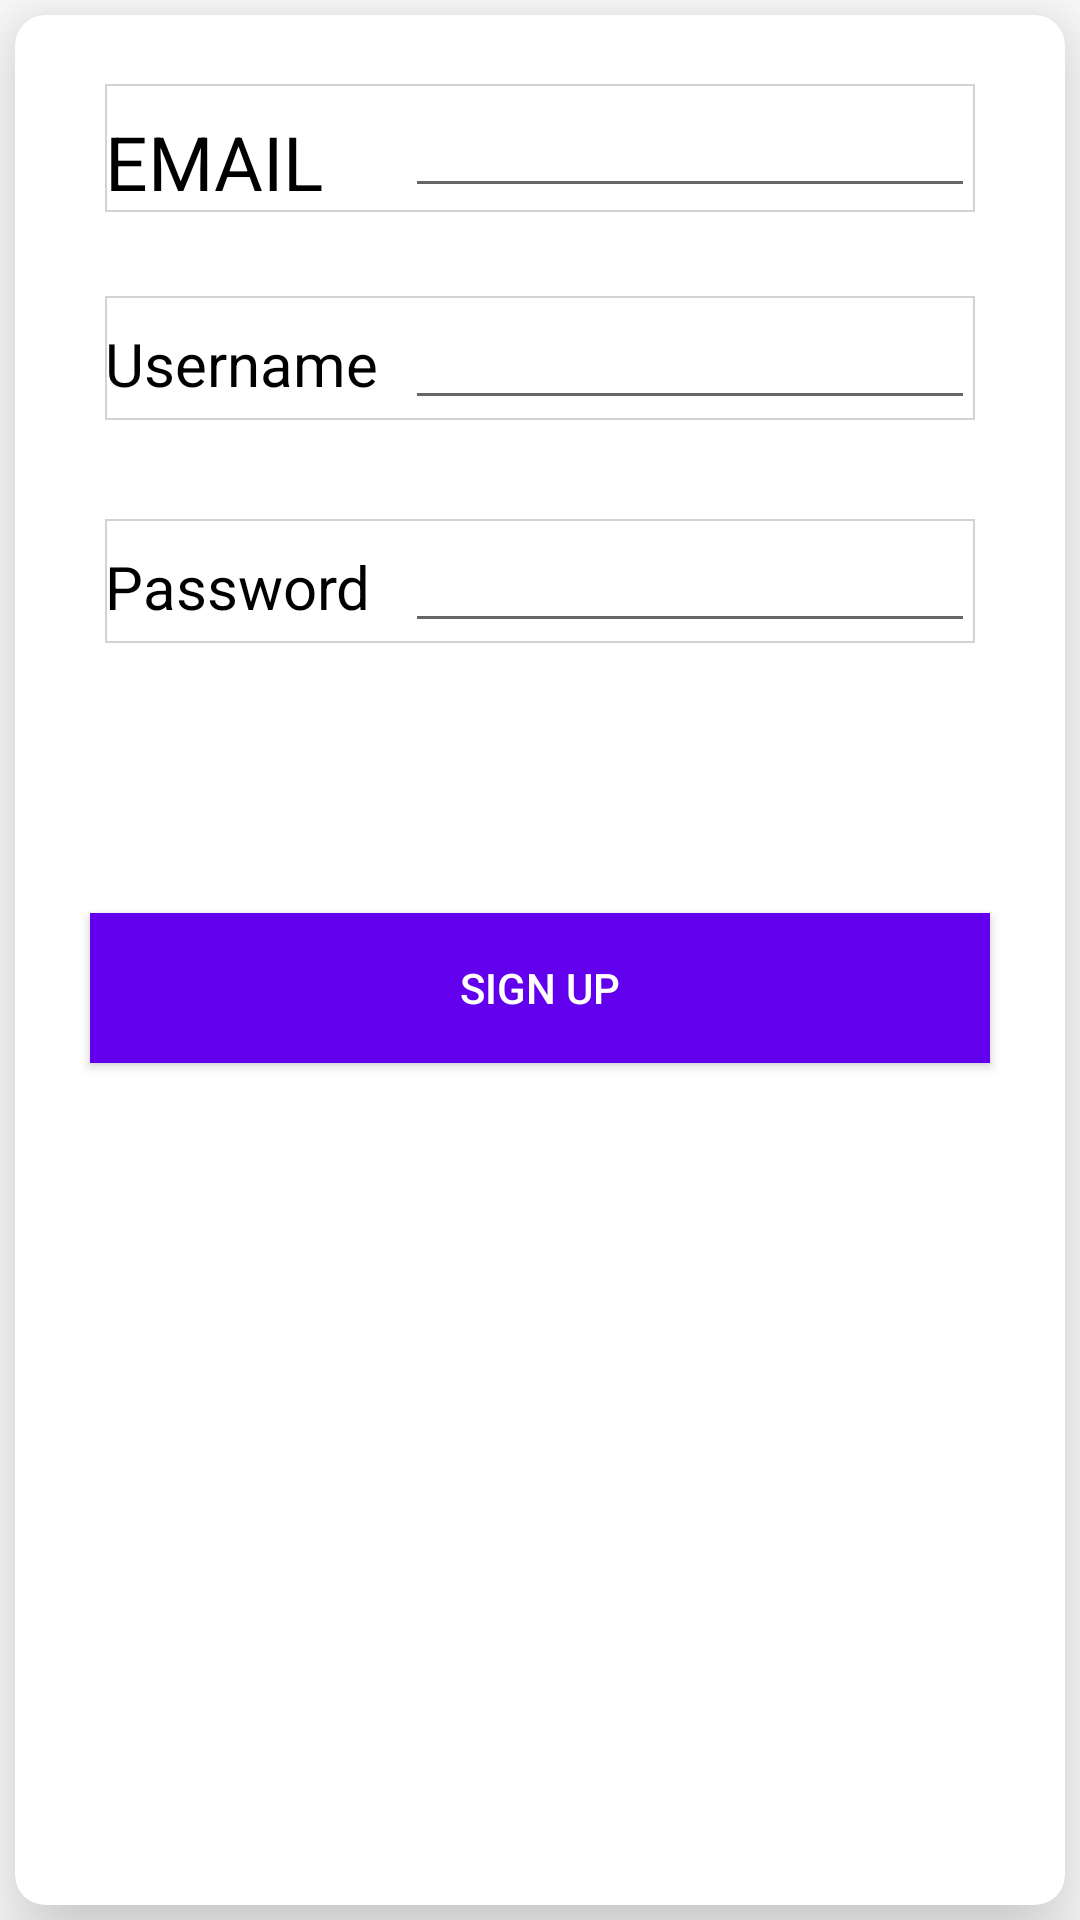

Android layout source for this screen:
<!-- AndroidManifest.xml: application theme AppTheme -->
<!-- res/layout/fragment_sign_up.xml -->
<?xml version="1.0" encoding="utf-8"?>
<FrameLayout xmlns:android="http://schemas.android.com/apk/res/android"
    xmlns:card_view="http://schemas.android.com/apk/res-auto"
    xmlns:tools="http://schemas.android.com/tools"
    android:layout_width="match_parent"
    android:layout_height="match_parent"
    android:background="#ffffff"
    tools:context=".View.SignUp">
    <androidx.cardview.widget.CardView
        android:id="@+id/card_view"
        android:layout_gravity="center"
        android:layout_width="match_parent"
        android:layout_height="match_parent"
        android:layout_margin="5dp"
        card_view:cardElevation="20dp"
        card_view:cardCornerRadius="10dp">

<LinearLayout
    android:layout_width="match_parent"
    android:layout_height="match_parent"
    android:orientation="vertical">


        <com.google.android.material.textfield.TextInputLayout
            android:layout_width="match_parent"
            android:layout_height="wrap_content"
            android:layout_marginLeft="30dp"
            android:layout_marginRight="30dp"
            android:layout_marginTop="23dp"
            android:background="@drawable/frame"
            >
            <RelativeLayout
                android:layout_width="wrap_content"
                android:layout_height="wrap_content">

            <TextView
                android:layout_width="wrap_content"
                android:layout_height="wrap_content"
                android:layout_alignParentStart="true"
                android:layout_marginTop="9dp"
                android:textSize="25sp"
                android:textColor="@android:color/black"
                android:text="EMAIL" />
            <com.google.android.material.textfield.TextInputEditText
                android:layout_width="match_parent"
                android:layout_height="wrap_content"
                android:id="@+id/signEmail"
                android:layout_marginStart="100dp"
                android:hint="" />
            </RelativeLayout>
        </com.google.android.material.textfield.TextInputLayout>


        <com.google.android.material.textfield.TextInputLayout
            android:layout_width="match_parent"
            android:layout_height="wrap_content"
            android:layout_marginLeft="30dp"
            android:layout_marginRight="30dp"
            android:layout_marginTop="28dp"
            android:background="@drawable/frame"
            >
            <RelativeLayout
                android:layout_width="wrap_content"
                android:layout_height="wrap_content">

            <TextView
                android:layout_width="wrap_content"
                android:layout_height="wrap_content"
                android:layout_alignParentStart="true"
                android:layout_marginTop="9dp"
                android:textSize="20sp"
                android:textColor="@android:color/black"
                android:text="Username" />
            <com.google.android.material.textfield.TextInputEditText
                android:layout_width="match_parent"
                android:layout_height="wrap_content"
                android:layout_marginStart="100dp"
                android:id="@+id/signUsername"
                android:hint="" />
            </RelativeLayout>
        </com.google.android.material.textfield.TextInputLayout>


        <com.google.android.material.textfield.TextInputLayout
            android:layout_width="match_parent"
            android:layout_height="wrap_content"
            android:layout_marginLeft="30dp"
            android:layout_marginRight="30dp"
            android:layout_marginTop="33dp"
            android:background="@drawable/frame">
            <RelativeLayout
                android:layout_width="wrap_content"
                android:layout_height="wrap_content">

            <TextView
                android:layout_width="wrap_content"
                android:layout_height="wrap_content"
                android:layout_alignParentStart="true"
                android:layout_marginTop="9dp"
                android:textSize="20sp"
                android:textColor="@android:color/black"
                android:text="Password" />
            <com.google.android.material.textfield.TextInputEditText
                android:layout_width="match_parent"
                android:layout_height="wrap_content"
                android:layout_marginStart="100dp"
                android:id="@+id/signPassword"
                android:hint=""/>
            </RelativeLayout>
        </com.google.android.material.textfield.TextInputLayout>
    <TextView
        android:layout_width="350dp"
        android:layout_height="20dp"
        android:id="@+id/checkSign"
        android:layout_marginStart="15dp"
        android:layout_marginTop="20dp"
        android:layout_marginEnd="20dp"
        android:textColor="#FF0000"
        android:textSize="15sp"
        android:visibility="invisible"
        />
    <Button
        android:layout_width="300dp"
        android:layout_height="50dp"
        android:background="@color/colorPrimary"
        android:text="Sign Up"
        android:id="@+id/SignUpButton"
        android:layout_marginLeft="30dp"
        android:layout_marginRight="30dp"
        android:layout_marginTop="0dp"
        android:layout_margin="50dp"
        android:layout_gravity="center"
        android:textColor="@android:color/white" />

    </LinearLayout>
    </androidx.cardview.widget.CardView>

</FrameLayout>
<!-- resources referenced by this layout -->
<resources>
  <color name="colorPrimary">#6200EE</color>
  <!-- drawable frame (drawable) -->
  <?xml version="1.0" encoding="utf-8"?>
  <shape xmlns:android="http://schemas.android.com/apk/res/android"
      android:shape="rectangle" >
      <solid android:color="#ffffff" />
      <stroke android:color="#d3d3d3 " android:width="0.5dp" />
  </shape>
  <style name="AppTheme" parent="Theme.AppCompat.Light.NoActionBar">
          
          <item name="colorPrimary">@color/colorPrimary</item>
          <item name="colorPrimaryDark">@color/colorPrimaryDark</item>
          <item name="colorAccent">@color/colorAccent</item>
      </style>
  <color name="colorPrimaryDark">#3700B3</color>
  <color name="colorAccent">#03DAC5</color>
</resources>
